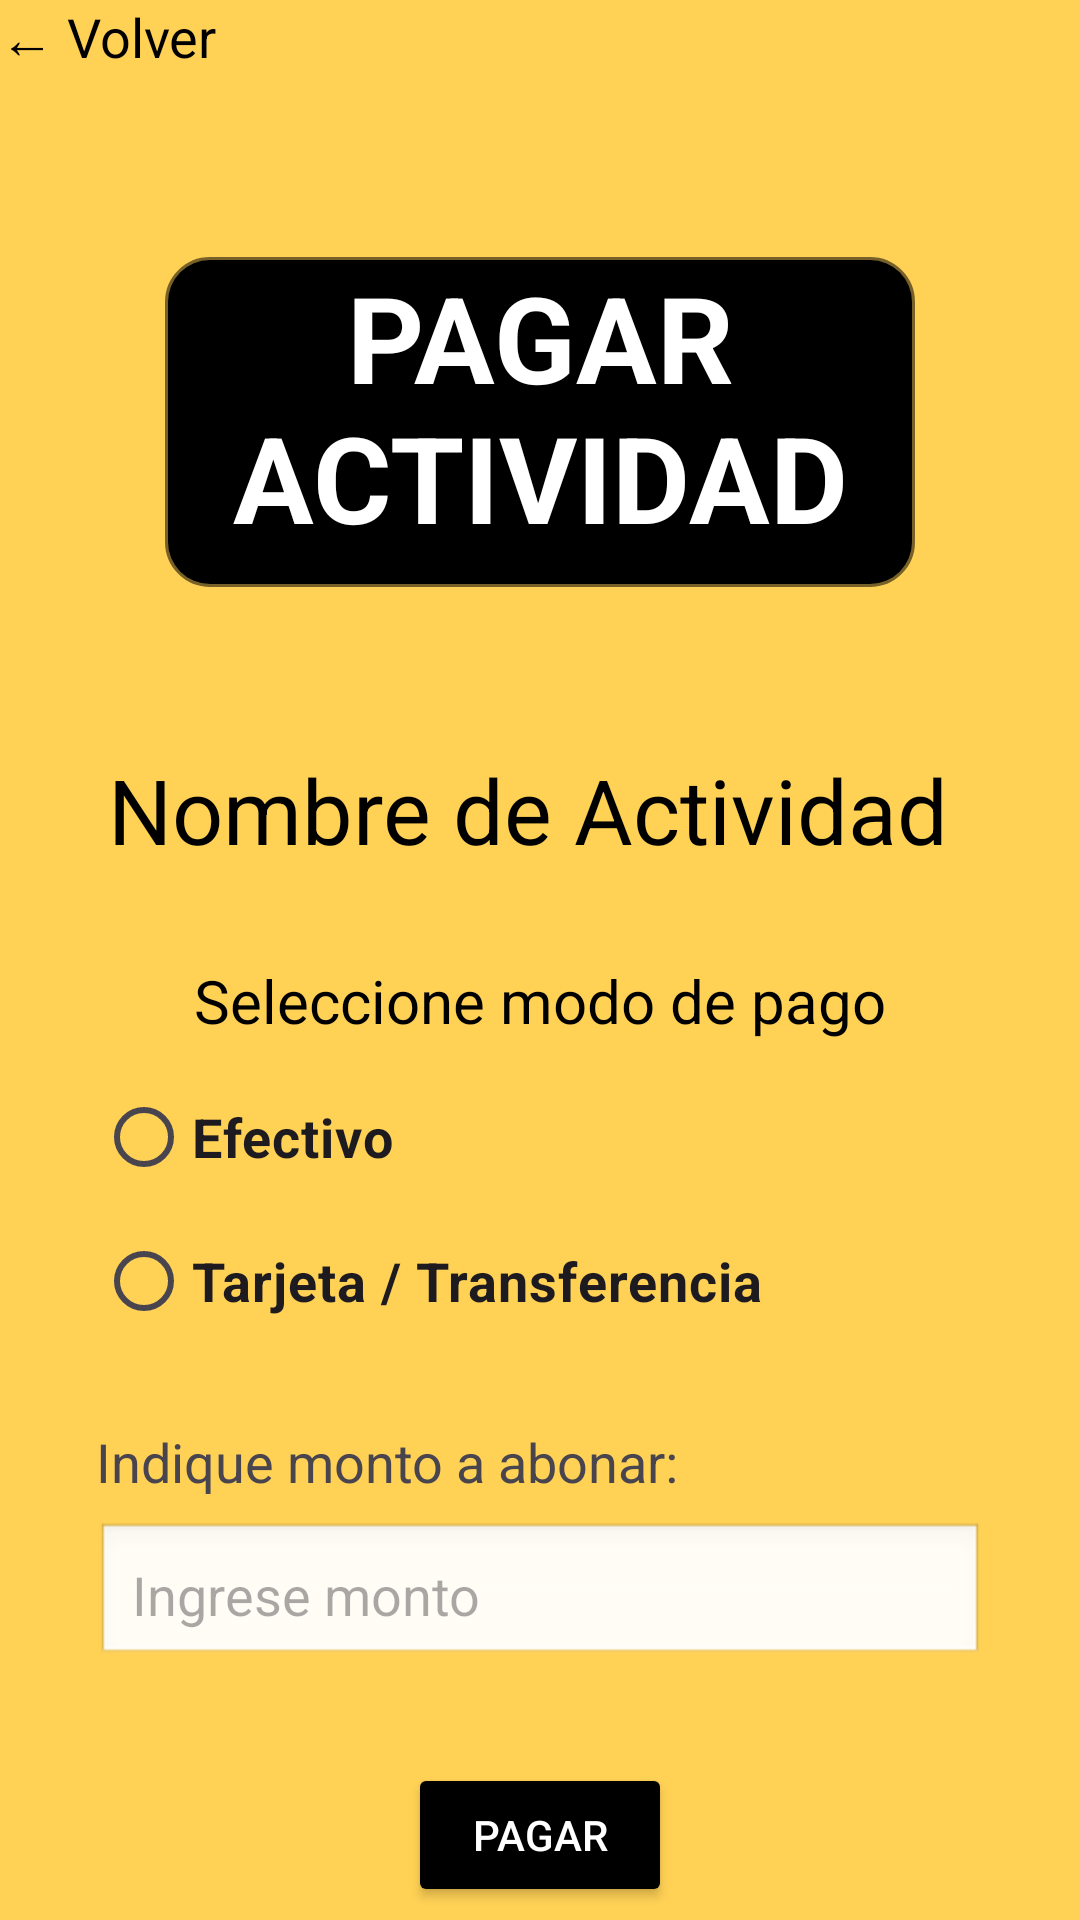

Produce the Android XML layout that renders to this screen, including the resource entries it uses.
<!-- AndroidManifest.xml: application theme Theme.ClubDeportivo -->
<!-- res/layout/activity_pagar.xml -->
<?xml version="1.0" encoding="utf-8"?>

<LinearLayout xmlns:android="http://schemas.android.com/apk/res/android"
    xmlns:app="http://schemas.android.com/apk/res-auto"
    xmlns:tools="http://schemas.android.com/tools"
    android:id="@+id/main"
    android:layout_width="match_parent"
    android:layout_height="match_parent"
    android:orientation="vertical"
    android:background="@color/yellow">

    <TextView
        android:layout_width="wrap_content"
        android:layout_height="wrap_content"
        android:text="← Volver"
        android:textSize="18sp"
        android:textColor="@android:color/black"
        android:layout_marginBottom="10dp"/>

    <FrameLayout
        android:layout_width="match_parent"
        android:layout_height="200dp">

        <TextView
            android:layout_width="250dp"
            android:layout_height="110dp"
            android:text="PAGAR ACTIVIDAD"
            android:textColor="@android:color/white"
            android:textSize="40sp"
            android:textStyle="bold"
            android:layout_gravity="center"
            android:textAlignment="center"
            android:layout_marginTop="6dp"
            android:background="@drawable/edittext_fondonegro"/>

    </FrameLayout>


    <TextView
        android:layout_width="wrap_content"
        android:layout_height="wrap_content"
        android:text="Nombre de Actividad "
        android:textColor="@android:color/black"
        android:textSize="30sp"
        android:layout_marginTop="15dp"
        android:textAlignment="center"
        android:layout_gravity="center_horizontal" />



    <TextView
        android:layout_width="wrap_content"
        android:layout_height="wrap_content"
        android:text="Seleccione modo de pago"
        android:textColor="@android:color/black"
        android:textSize="20sp"
        android:layout_marginTop="30dp"
        android:textAlignment="center"
        android:layout_gravity="center_horizontal"/>

    <LinearLayout
        android:layout_width="match_parent"
        android:layout_height="wrap_content"
        android:orientation="vertical"
        android:layout_marginStart="32dp"
        android:layout_marginEnd="32dp"
        android:layout_marginTop="8dp">

        <RadioGroup
            android:layout_width="wrap_content"
            android:layout_height="wrap_content"
            android:orientation="vertical">

            <RadioButton
                android:layout_width="wrap_content"
                android:layout_height="wrap_content"
                android:text="Efectivo"
                android:textStyle="bold"
                android:textSize="18sp"/>

            <RadioButton
                android:layout_width="wrap_content"
                android:layout_height="wrap_content"
                android:text="Tarjeta / Transferencia"
                android:textStyle="bold"
                android:textSize="18sp"/>
        </RadioGroup>

        <TextView
            android:layout_width="wrap_content"
            android:layout_height="wrap_content"
            android:text="Indique monto a abonar:"
            android:textSize="18sp"
            android:layout_marginTop="24dp"/>

        <EditText
            android:layout_width="match_parent"
            android:layout_height="wrap_content"
            android:hint="Ingrese monto"
            android:inputType="numberDecimal"
            android:background="@android:drawable/edit_text"
            android:padding="12dp"
            android:layout_marginTop="8dp"/>
    </LinearLayout>

    <Button
        android:id="@+id/btnPagar"
        android:layout_width="wrap_content"
        android:layout_height="wrap_content"
        android:text="Pagar"
        android:backgroundTint="@android:color/black"
        android:textColor="@android:color/white"
        android:layout_marginTop="32dp"
        android:layout_gravity="center_horizontal"
        android:padding="12dp"/>


</LinearLayout>
<!-- resources referenced by this layout -->
<resources>
  <color name="yellow">#FFFFD155</color>
  <!-- drawable edittext_fondonegro (drawable) -->
  <?xml version="1.0" encoding="utf-8"?>
  <shape xmlns:android="http://schemas.android.com/apk/res/android"
      android:shape="rectangle">
  
      <solid android:color="@color/black"/>
  
      <corners android:radius="14dp"/>
  
      <stroke
          android:width="2dp"
          android:color="#88000000"
          />
  
  </shape>
  <style name="Theme.ClubDeportivo" parent="Base.Theme.ClubDeportivo" />
  <color name="black">#FF000000</color>
  <style name="Base.Theme.ClubDeportivo" parent="Theme.Material3.DayNight.NoActionBar">
          
          <item name="colorPrimary">@color/yellow</item>
      </style>
</resources>
